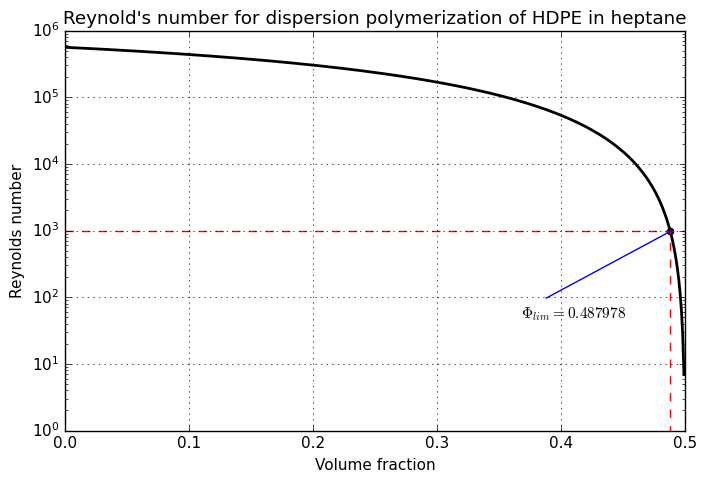

Python code for this plot:
# -*- coding: utf-8 -*-
"""
Created on Tue May 23 14:36:24 2023

[redacted]
"""

from matplotlib import pyplot as plt
import numpy as np


plt.style.use('classic')
plt.rcParams["font.family"] = "Arial"
plt.rcParams['font.size'] = 11
plt.rcParams['axes.grid'] = True
plt.rcParams['savefig.dpi'] = 300
plt.rcParams['savefig.bbox'] = 'tight'

#   Parameters
n=5                             # s^-1
d=0.2                           # m
density_HDPE = 965              # kg/m^3
density_solvent = 680.5         # kg/m^3
viscosity_solvent = 0.0002431   # Pa s
volume_fraction_max=0.5

#   Volume fraction
volume_fraction=np.linspace(0, 0.499, 499)

#   Calculated values
density_dispersion = volume_fraction*(density_HDPE-density_solvent)+density_solvent
viscosity_relative = (1+1.25*(volume_fraction/(1-(volume_fraction/volume_fraction_max))))**2

Re=(n*d**2*density_dispersion)/(viscosity_solvent*viscosity_relative)


### PLOTS ###

fig1, ax1 = plt.subplots()
ax1.plot(volume_fraction, Re, color="black", linewidth=2)
ax1.hlines(y=10**3, xmin=0, xmax=0.5, color='red', linestyles="dashed")

for i in range(len(Re)):
    if Re[i] < 1000:
        ax1.vlines(x=volume_fraction[i], ymin=0, ymax=10**3, color='red', linestyles="dashed")
        ax1.scatter(volume_fraction[i], Re[i])
        ax1.plot([volume_fraction[i], volume_fraction[i]-0.1], [Re[i], Re[i]*0.1], color="blue")
        ax1.text(volume_fraction[i]-0.12, Re[i]*0.05, "$\Phi_{lim}=%f$"%volume_fraction[i])
        break

### Logarithmic scale
ax1.set_yscale('log')

### Figure width and height
fig1.set_figwidth(8)
fig1.set_figheight(5)

### Axis limits
ax1.set_xlim(0, 0.5)

### Labels and legends
ax1.set_title("Reynold's number for dispersion polymerization of HDPE in heptane")
ax1.set_xlabel("Volume fraction")
ax1.set_ylabel("Reynolds number")


fig1.savefig("re_phi.png", dpi=300)